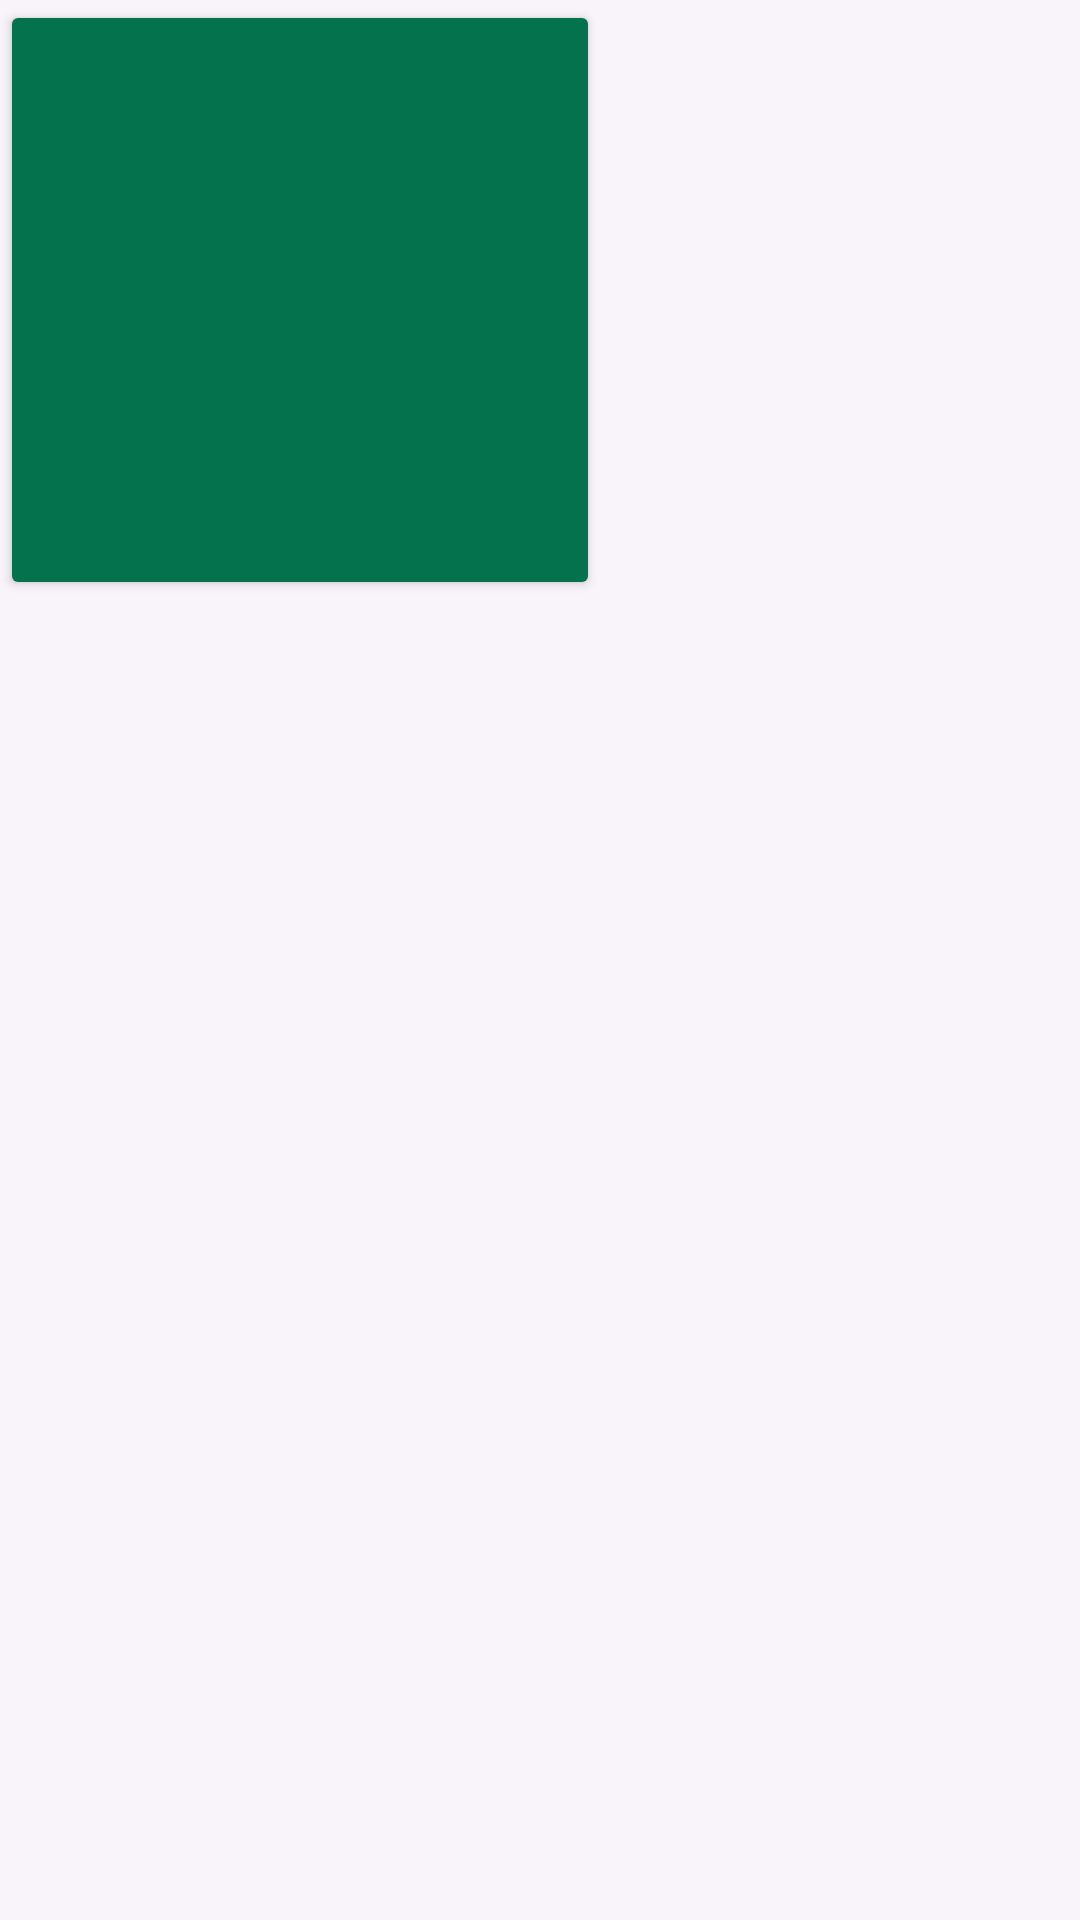

This screen was rendered from an Android layout file. Write that file and the resources it references.
<!-- AndroidManifest.xml: application theme Theme.Gamework -->
<!-- res/layout/activity_main.xml -->
<?xml version="1.0" encoding="utf-8"?>
<LinearLayout xmlns:android="http://schemas.android.com/apk/res/android"
    xmlns:app="http://schemas.android.com/apk/res-auto"
    xmlns:tools="http://schemas.android.com/tools"
    android:layout_width="match_parent"
    android:layout_height="match_parent"
    tools:context=".MainActivity"
    android:background="@color/background"
    android:orientation="vertical">

    <Button
        android:layout_width="200dp"
        android:layout_height="200dp"
        tools:layout_editor_absoluteX="105dp"
        tools:layout_editor_absoluteY="92dp"
        android:backgroundTint="@color/blue_100"/>

</LinearLayout>
<!-- resources referenced by this layout -->
<resources>
  <color name="background">#F8F4F9</color>
  <color name="blue_100">#04724D</color>
  <style name="Theme.Gamework" parent="Theme.MaterialComponents.DayNight.DarkActionBar">
          
          <item name="colorPrimary">@color/blue_500</item>
          <item name="colorPrimaryVariant">@color/blue_700</item>
          <item name="colorOnPrimary">@color/white</item>
          
          <item name="colorSecondary">@color/blue_100</item>
          <item name="colorSecondaryVariant">@color/teal_700</item>
          <item name="colorOnSecondary">@color/black</item>
          
          <item name="android:statusBarColor" tools:targetApi="l">?attr/colorPrimaryVariant</item>
          
      </style>
  <color name="blue_500">#586F7C</color>
  <color name="blue_700">#000000</color>
  <color name="white">#FFFFFFFF</color>
  <color name="teal_700">#FF018786</color>
  <color name="black">#FF000000</color>
</resources>
